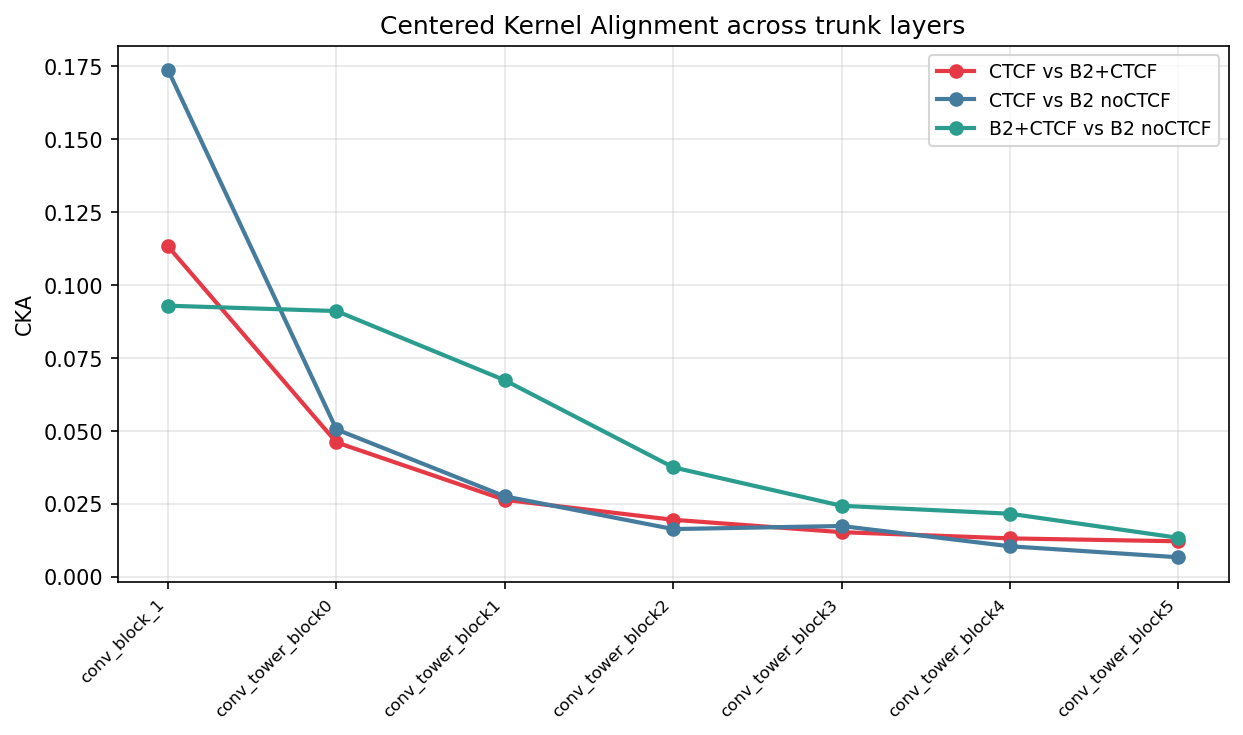

Values plotted in this chart, from the file beside it:
layer, CKA_CTCF_vs_B2CTCF, CKA_CTCF_vs_B2noCTCF, CKA_B2CTCF_vs_B2noCTCF
conv_block_1, 0.1132, 0.1737, 0.09287
conv_tower_block0, 0.04601, 0.05046, 0.09103
conv_tower_block1, 0.02629, 0.0275, 0.06731
conv_tower_block2, 0.01946, 0.01628, 0.03745
conv_tower_block3, 0.01522, 0.01733, 0.02426
conv_tower_block4, 0.01309, 0.01038, 0.02155
conv_tower_block5, 0.01209, 0.006618, 0.01328
